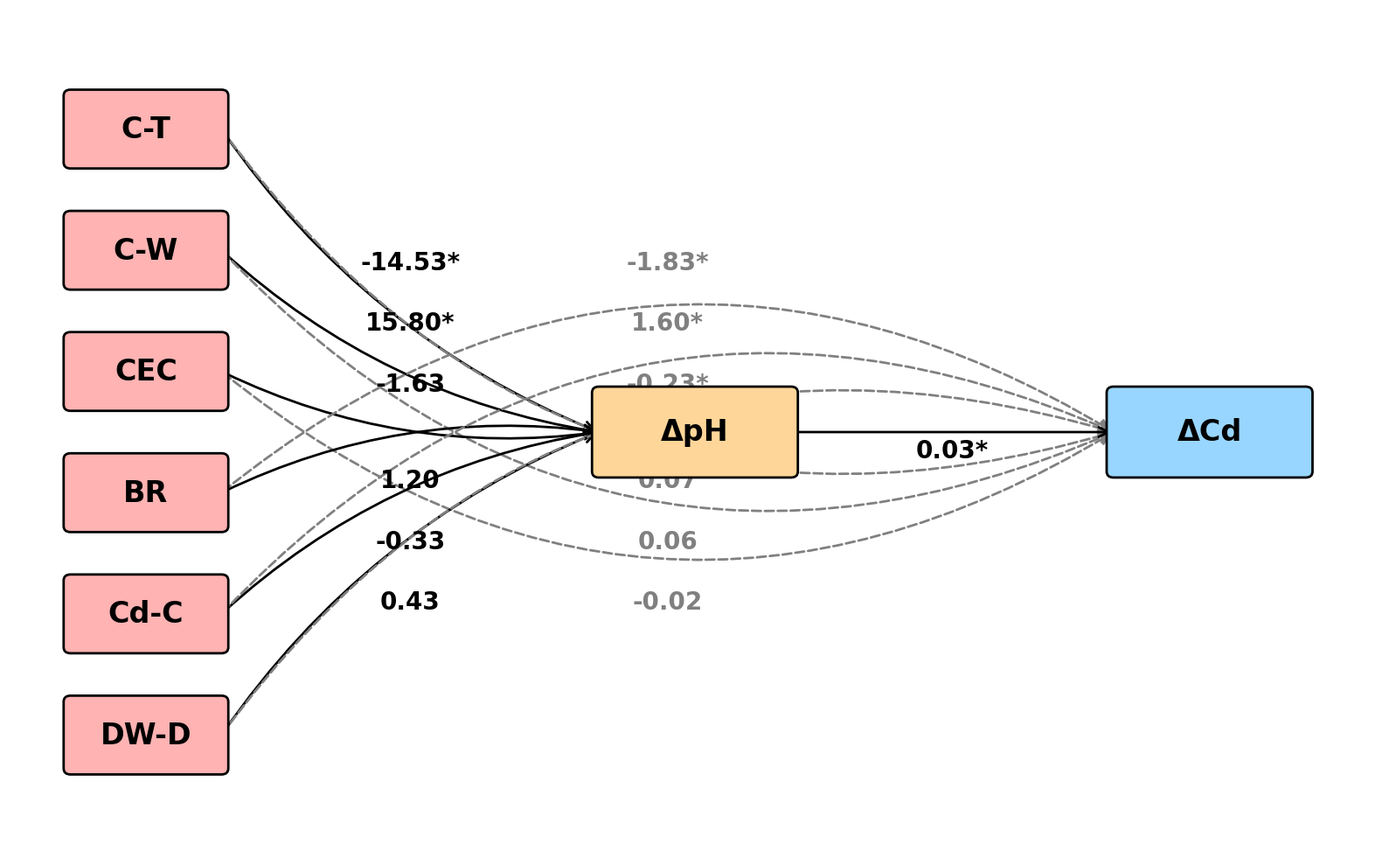

The script that saved this image:
import matplotlib.pyplot as plt
from matplotlib.patches import FancyBboxPatch, FancyArrowPatch

# 设置字体
plt.rcParams['font.family'] = 'Times New Roman'
plt.rcParams['axes.unicode_minus'] = False

# ==================== 基于 image_0d55e5 的数据 ====================
# a路径系数：自变量 → ΔpH (基于 Indirect/0.03 的推算或对应比例)
a_coef = {
    'C-T': -14.53, 'C-W': 15.80, 'CEC': -1.63, 
    'BR': 1.20, 'Cd-C': -0.33, 'DW-D': 0.43
}
a_pvalue = {
    'C-T': 0.001, 'C-W': 0.001, 'CEC': 0.05, 
    'BR': 0.05, 'Cd-C': 0.05, 'DW-D': 0.05
}

# b路径系数：ΔpH → ΔCd (假设模型约为 0.03)
b_coef = 0.030
b_pvalue = 0.021

# c'路径系数：直接效应
c_prime_coef = {
    'C-T': -1.83, 'C-W': 1.60, 'CEC': -0.23, 
    'BR': 0.07, 'Cd-C': 0.06, 'DW-D': -0.02
}
c_prime_pvalue = {
    'C-T': 0.001, 'C-W': 0.001, 'CEC': 0.01, 
    'BR': 0.05, 'Cd-C': 0.297, 'DW-D': 0.789
}

# (绘图逻辑延用您提供的高清大字号风格)
fig, ax = plt.subplots(figsize=(16, 10))
ax.set_xlim(0, 20); ax.set_ylim(0, 14); ax.axis('off')

# 节点
names = ['C-T', 'C-W', 'CEC', 'BR', 'Cd-C', 'DW-D']
y_pos = [12, 10, 8, 6, 4, 2]
c_pre, c_med, c_out = '#ffb3b3', '#ffd699', '#99d6ff'

def draw_node(ax, x, y, width, height, text, color):
    box = FancyBboxPatch((x - width/2, y - height/2), width, height,
                        boxstyle="round,pad=0.1", edgecolor='black', facecolor=color, linewidth=2, zorder=3)
    ax.add_patch(box)
    ax.text(x, y, text, ha='center', va='center', fontsize=24, fontweight='bold')

def draw_path(ax, start, end, coef, p, curv=0, style='solid', color='black'):
    sig = '***' if p < 0.001 else '*' if p < 0.05 else ''
    txt = f"{coef:.2f}{sig}"
    arrow = FancyArrowPatch(start, end, arrowstyle='->', mutation_scale=20,
                            connectionstyle=f"arc3,rad={curv}", linewidth=2, color=color, linestyle=style)
    ax.add_patch(arrow)
    mid_x, mid_y = (start[0]+end[0])/2, (start[1]+end[1])/2 + (0.3 if curv>0 else -0.3)
    ax.text(mid_x, mid_y, txt, ha='center', va='center', fontsize=20, fontweight='bold', color=color)

# 绘图
for i, name in enumerate(names):
    draw_node(ax, 2, y_pos[i], 2.2, 1.1, name, c_pre)
    draw_path(ax, (3.1, y_pos[i]), (8.6, 7), a_coef[name], a_pvalue[name], curv=0.15 if y_pos[i]>7 else -0.15)
    draw_path(ax, (3.1, y_pos[i]), (16.1, 7), c_prime_coef[name], c_prime_pvalue[name], curv=0.35 if y_pos[i]>7 else -0.35, style='dashed', color='gray')

draw_node(ax, 10, 7, 2.8, 1.3, 'ΔpH', c_med)
draw_node(ax, 17.5, 7, 2.8, 1.3, 'ΔCd', c_out)
draw_path(ax, (11.4, 7), (16.1, 7), b_coef, b_pvalue)

plt.tight_layout()
plt.savefig('SEM_Mediation_Dataset1.pdf', format='pdf', dpi=300, bbox_inches='tight')
plt.show()
